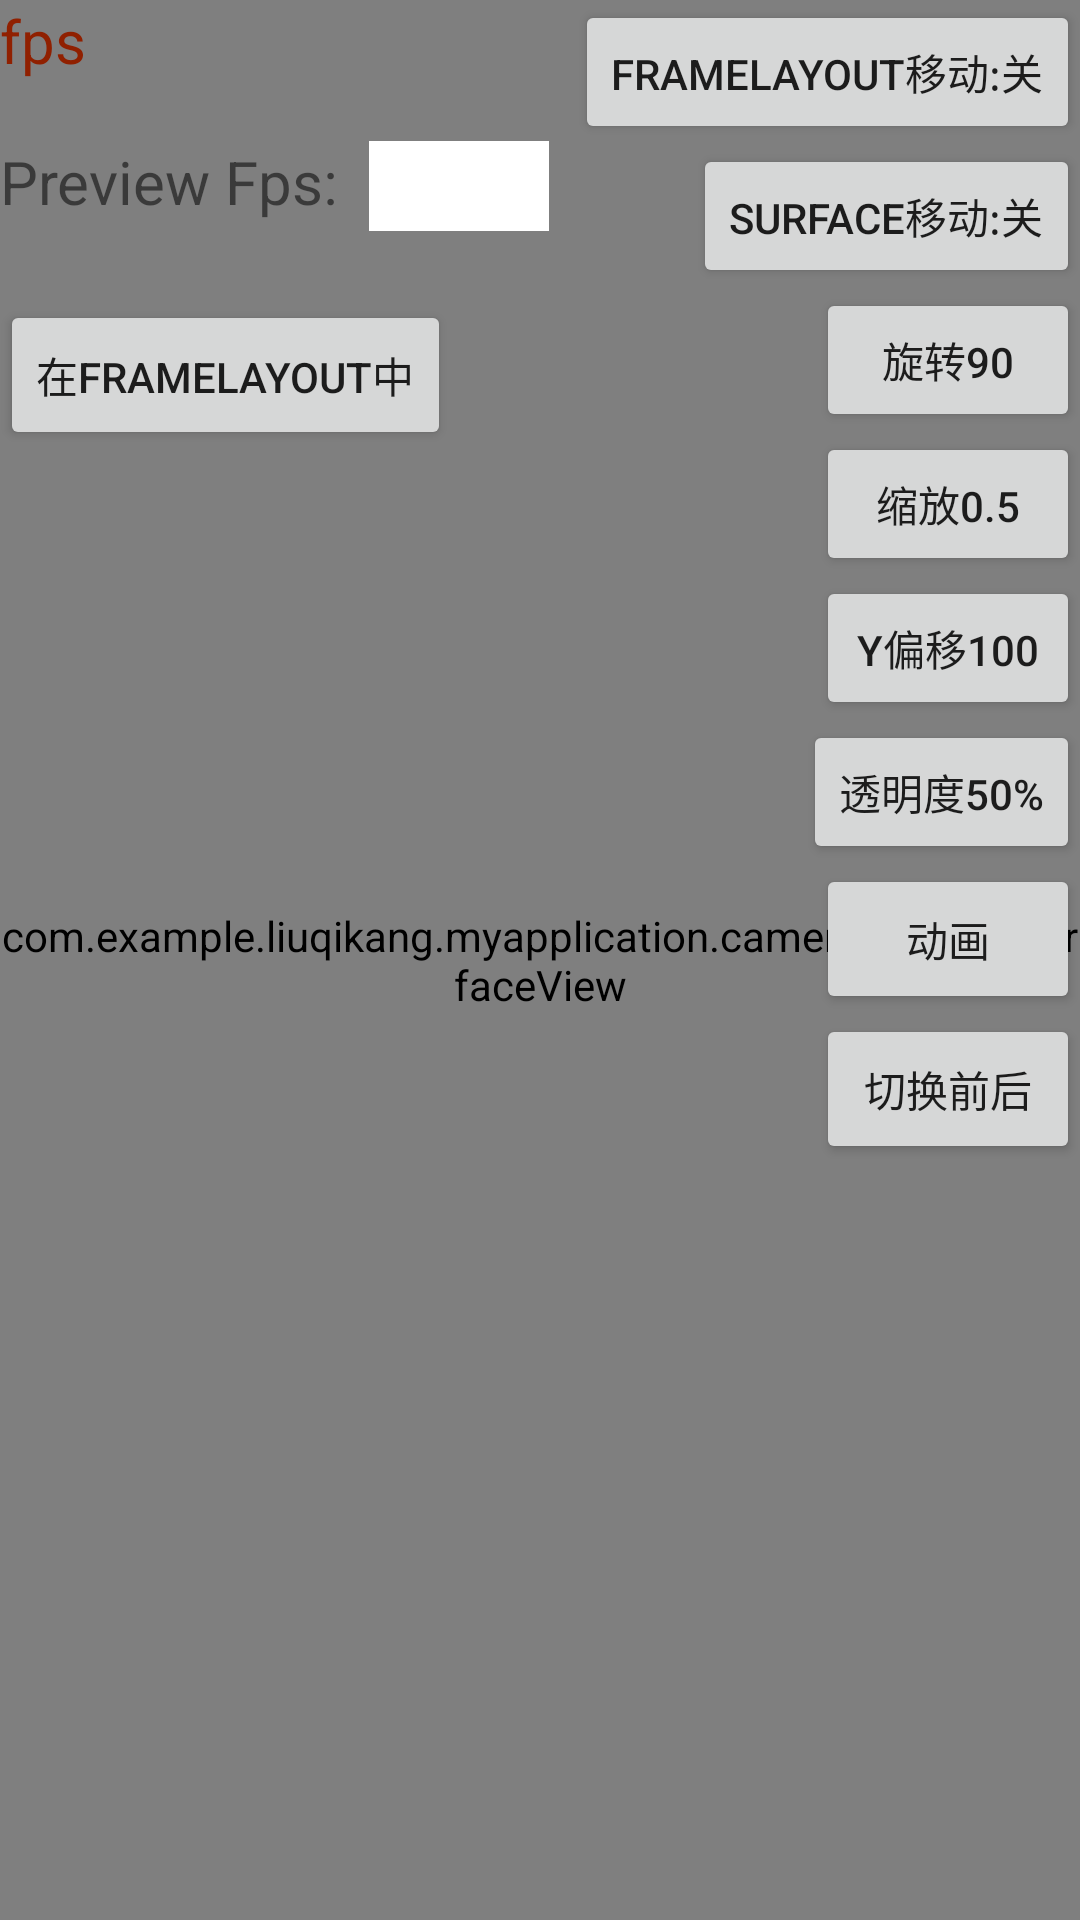

This screen was rendered from an Android layout file. Write that file and the resources it references.
<!-- AndroidManifest.xml: application theme NoTitleTranslucentTheme -->
<!-- res/layout/activity_camera.xml -->
<?xml version="1.0" encoding="utf-8"?>
<RelativeLayout
    xmlns:android="http://schemas.android.com/apk/res/android"
    android:layout_width="match_parent"
    android:layout_height="match_parent">

    <FrameLayout
        android:id="@+id/camera_frame_layout"
        android:layout_width="match_parent"
        android:layout_height="match_parent"
        android:background="@color/black">
        <com.example.liuqikang.myapplication.camera.CameraSurfaceView
            android:id="@+id/camera_surfaceview"
            android:layout_width="match_parent"
            android:layout_height="match_parent"/>

        <Button
            android:layout_width="wrap_content"
            android:layout_height="50dp"
            android:layout_marginTop="100dp"
            android:text="在frameLayout中"/>
    </FrameLayout>

    <TextView
        android:id="@+id/camera_text"
        android:layout_width="wrap_content"
        android:layout_height="wrap_content"
        android:text="fps"
        android:textColor="#902000"
        android:textSize="20sp"
        android:layout_marginBottom="20dp"/>

    <TextView
        android:id="@+id/camera_fps"
        android:layout_width="wrap_content"
        android:layout_height="wrap_content"
        android:text="Preview Fps:  "
        android:textSize="20sp"
        android:layout_below="@+id/camera_text"/>

    <Spinner
        android:id="@+id/spinner_simple"
        android:layout_below="@+id/camera_text"
        android:layout_toRightOf="@+id/camera_fps"
        android:layout_width="60dp"
        android:layout_height="30dp"
        android:background="@color/white"/>

    <Button
        android:id="@+id/camera_framelayout_move"
        android:layout_width="wrap_content"
        android:layout_height="wrap_content"
        android:text="frameLayout移动:关"
        android:layout_alignParentRight="true"/>

    <Button
        android:id="@+id/camera_surfaceView_move"
        android:layout_below="@+id/camera_framelayout_move"
        android:layout_width="wrap_content"
        android:layout_height="wrap_content" 
        android:text="surface移动:关"
        android:layout_alignParentRight="true"/>

    <Button
        android:id="@+id/camera_framelayout_rotation"
        android:layout_below="@+id/camera_surfaceView_move"
        android:layout_width="wrap_content"
        android:layout_height="wrap_content"
        android:text="旋转90"
        android:layout_alignParentRight="true"/>

    <Button
        android:id="@+id/camera_framelayout_scale"
        android:layout_below="@+id/camera_framelayout_rotation"
        android:layout_width="wrap_content"
        android:layout_height="wrap_content"
        android:text="缩放0.5"
        android:layout_alignParentRight="true"/>

    <Button
        android:id="@+id/camera_framelayout_translation"
        android:layout_below="@+id/camera_framelayout_scale"
        android:layout_width="wrap_content"
        android:layout_height="wrap_content"
        android:text="Y偏移100"
        android:layout_alignParentRight="true"/>

    <Button
        android:id="@+id/camera_framelayout_alpha"
        android:layout_below="@+id/camera_framelayout_translation"
        android:layout_width="wrap_content"
        android:layout_height="wrap_content"
        android:text="透明度50%"
        android:layout_alignParentRight="true"/>

    <Button
        android:id="@+id/camera_btn"
        android:layout_below="@+id/camera_framelayout_alpha"
        android:layout_width="wrap_content"
        android:layout_height="50dp"
        android:layout_centerInParent="true"
        android:text="动画"
        android:layout_alignParentRight="true"/>

    <Button
        android:id="@+id/camera_switch"
        android:layout_below="@+id/camera_btn"
        android:layout_width="wrap_content"
        android:layout_height="50dp"
        android:layout_centerInParent="true"
        android:text="切换前后"
        android:layout_alignParentRight="true"/>
</RelativeLayout>
<!-- resources referenced by this layout -->
<resources>
  <color name="black">#000000</color>
  <color name="white">#ffffff</color>
  <style name="NoTitleTranslucentTheme" parent="Theme.AppCompat.Light.NoActionBar">
          <item name="android:windowNoTitle">true</item>
          <item name="android:windowBackground">@color/translucent_background</item>
          <item name="android:windowIsTranslucent">true</item>
          <item name="android:windowFullscreen">true</item>
      </style>
  <color name="translucent_background">#90000000</color>
</resources>
